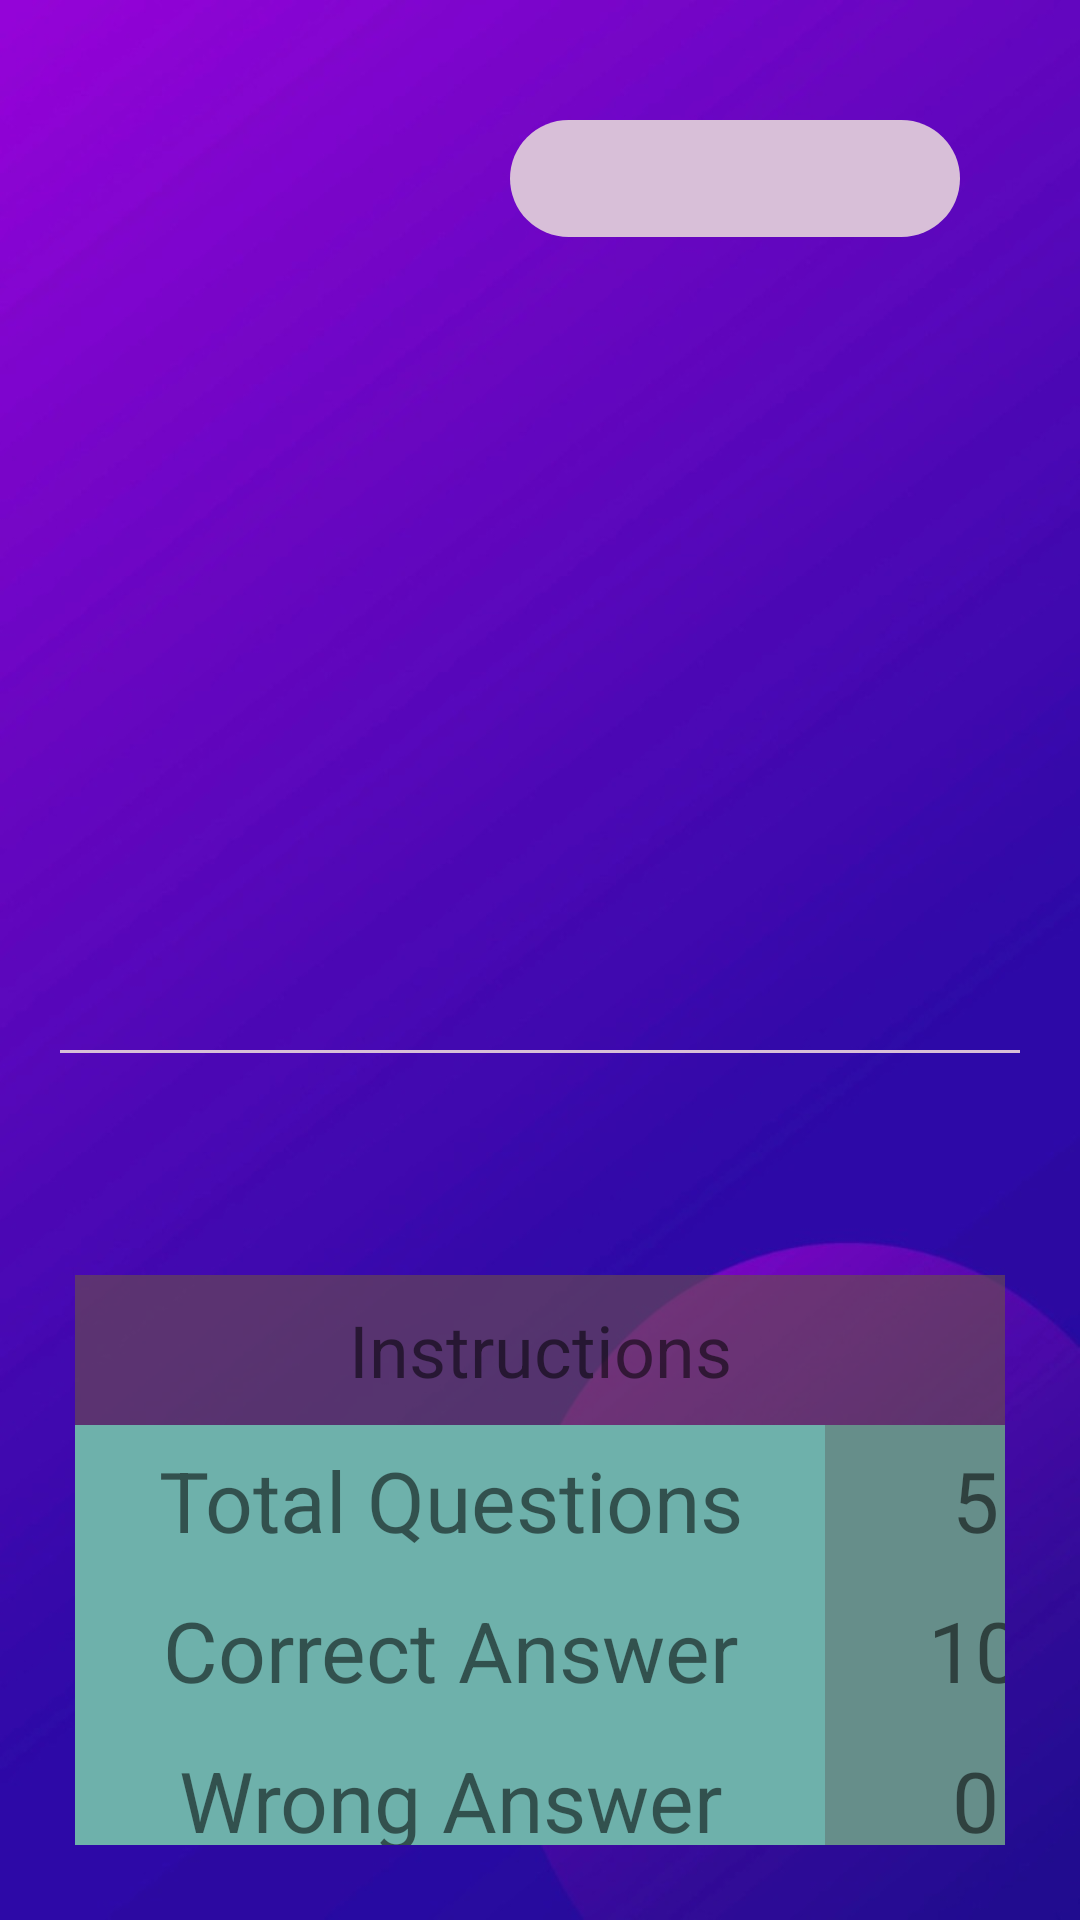

The Android layout XML behind this screen, and the referenced resources:
<!-- AndroidManifest.xml: application theme Theme.MQ_2 -->
<!-- res/layout/activity_exam_page.xml -->
<?xml version="1.0" encoding="utf-8"?>
<RelativeLayout xmlns:android="http://schemas.android.com/apk/res/android"
    xmlns:app="http://schemas.android.com/apk/res-auto"
    xmlns:tools="http://schemas.android.com/tools"
    android:layout_width="match_parent"
    android:layout_height="match_parent"
    android:background="@drawable/img15"
    tools:context=".ExamPage">

    <TextView
        android:id="@+id/timmer"
        android:layout_width="150dp"
        android:layout_height="39dp"
        android:layout_alignParentTop="true"
        android:layout_alignParentRight="true"
        android:layout_marginStart="20dp"
        android:layout_marginTop="40dp"
        android:layout_marginEnd="40dp"
        android:layout_marginBottom="20dp"
        android:background="@drawable/round2"
        android:textAlignment="center"
        android:textColor="@color/black"
        android:textSize="30dp"
        android:textStyle="bold" />

    <ImageView
        android:layout_width="175dp"
        android:layout_height="200dp"
        android:src="@drawable/img12"
        android:layout_marginTop="100dp"/>

    <TextView
        android:id="@+id/e2"
        android:layout_width="300dp"
        android:layout_height="50dp"
        android:text=""
        android:textColor="@color/black"
        android:textSize="28dp"
        android:textStyle="bold"
        android:gravity="center|left"
        android:layout_marginTop="140dp"
        android:layout_marginStart="175dp"
        android:layout_marginEnd="25dp"/>

    <TextView
        android:id="@+id/e1"
        android:layout_width="300dp"
        android:layout_height="50dp"
        android:text=""
        android:textColor="@color/black"
        android:textSize="28dp"
        android:textStyle="bold"
        android:gravity="center|left"
        android:layout_marginTop="210dp"
        android:layout_marginStart="175dp"
        android:layout_marginEnd="25dp"/>

    <View
        android:layout_width="match_parent"
        android:layout_height="1dp"
        android:background="#D8BFD8"
        android:layout_marginLeft="20dp"
        android:layout_marginRight="20dp"
        android:layout_marginTop="350dp"/>

    <TableLayout
        android:layout_width="400dp"
        android:layout_height="400dp"
        android:layout_marginTop="400dp"
        android:padding="25dp">

        <TableLayout>

            <TextView
                android:text="Instructions"
                android:textSize="24dp"
                android:gravity="center"
                android:layout_width="match_parent"
                android:layout_height="50dp"
                android:background="#A06C4D4D"/>

        </TableLayout>

        <TableRow>

            <TextView
                android:text="Total Questions"
                android:textSize="28dp"
                android:gravity="center"
                android:layout_width="250dp"
                android:layout_height="50dp"
                android:layout_column="1"
                android:background="#6EB1AB"/>

            <TextView
                android:text="5"
                android:textSize="28dp"
                android:gravity="center"
                android:layout_width="100dp"
                android:layout_height="50dp"
                android:layout_column="1"
                android:background="#668E8A"/>


        </TableRow>

        <TableRow>

            <TextView
                android:text="Correct Answer"
                android:textSize="28dp"
                android:gravity="center"
                android:layout_width="250dp"
                android:layout_height="50dp"
                android:layout_column="1"
                android:background="#6EB1AB"/>

            <TextView
                android:text="10"
                android:textSize="28dp"
                android:gravity="center"
                android:layout_width="100dp"
                android:layout_height="50dp"
                android:layout_column="1"
                android:background="#668E8A"/>


        </TableRow>

        <TableRow>

            <TextView
                android:text="Wrong Answer"
                android:textSize="28dp"
                android:gravity="center"
                android:layout_width="250dp"
                android:layout_height="50dp"
                android:layout_column="1"
                android:background="#6EB1AB"/>

            <TextView
                android:text="0"
                android:textSize="28dp"
                android:gravity="center"
                android:layout_width="100dp"
                android:layout_height="50dp"
                android:layout_column="1"
                android:background="#668E8A"/>


        </TableRow>


        <TableRow>

            <TextView
                android:text="Max Score"
                android:textSize="28dp"
                android:gravity="center"
                android:layout_width="250dp"
                android:layout_height="50dp"
                android:layout_column="1"
                android:background="#6EB1AB"/>

            <TextView
                android:text="50"
                android:textSize="28dp"
                android:gravity="center"
                android:layout_width="100dp"
                android:layout_height="50dp"
                android:layout_column="1"
                android:background="#668E8A"/>


        </TableRow>

    </TableLayout>

    <Button
        android:id="@+id/btn"
        android:layout_width="wrap_content"
        android:layout_height="wrap_content"
        android:text="Submit"
        android:textSize="24dp"
        android:layout_marginTop="750dp"
        android:layout_marginStart="150dp"
        android:backgroundTint="#FFBB86FC"/>


</RelativeLayout>
<!-- resources referenced by this layout -->
<resources>
  <color name="black">#FF000000</color>
  <!-- drawable img15: jpg bitmap (drawable, 40847 bytes) -->
  <!-- drawable round2 (drawable) -->
  <?xml version="1.0" encoding="utf-8"?>
  <shape xmlns:android="http://schemas.android.com/apk/res/android">
      <solid android:color="#D8BFD8" />
      <corners android:radius="50dp" />
  </shape>
  <style name="Theme.MQ_2" parent="Theme.MaterialComponents.DayNight.NoActionBar">
          
          <item name="colorPrimary">@color/purple_500</item>
          <item name="colorPrimaryVariant">@color/purple_700</item>
          <item name="colorOnPrimary">@color/white</item>
          
          <item name="colorSecondary">@color/teal_200</item>
          <item name="colorSecondaryVariant">@color/teal_700</item>
          <item name="colorOnSecondary">@color/black</item>
          
          <item name="android:statusBarColor">?attr/colorPrimaryVariant</item>
          
      </style>
  <color name="purple_500">#FF6200EE</color>
  <color name="purple_700">#FF3700B3</color>
  <color name="white">#FFFFFFFF</color>
  <color name="teal_200">#FF03DAC5</color>
  <color name="teal_700">#FF018786</color>
</resources>
